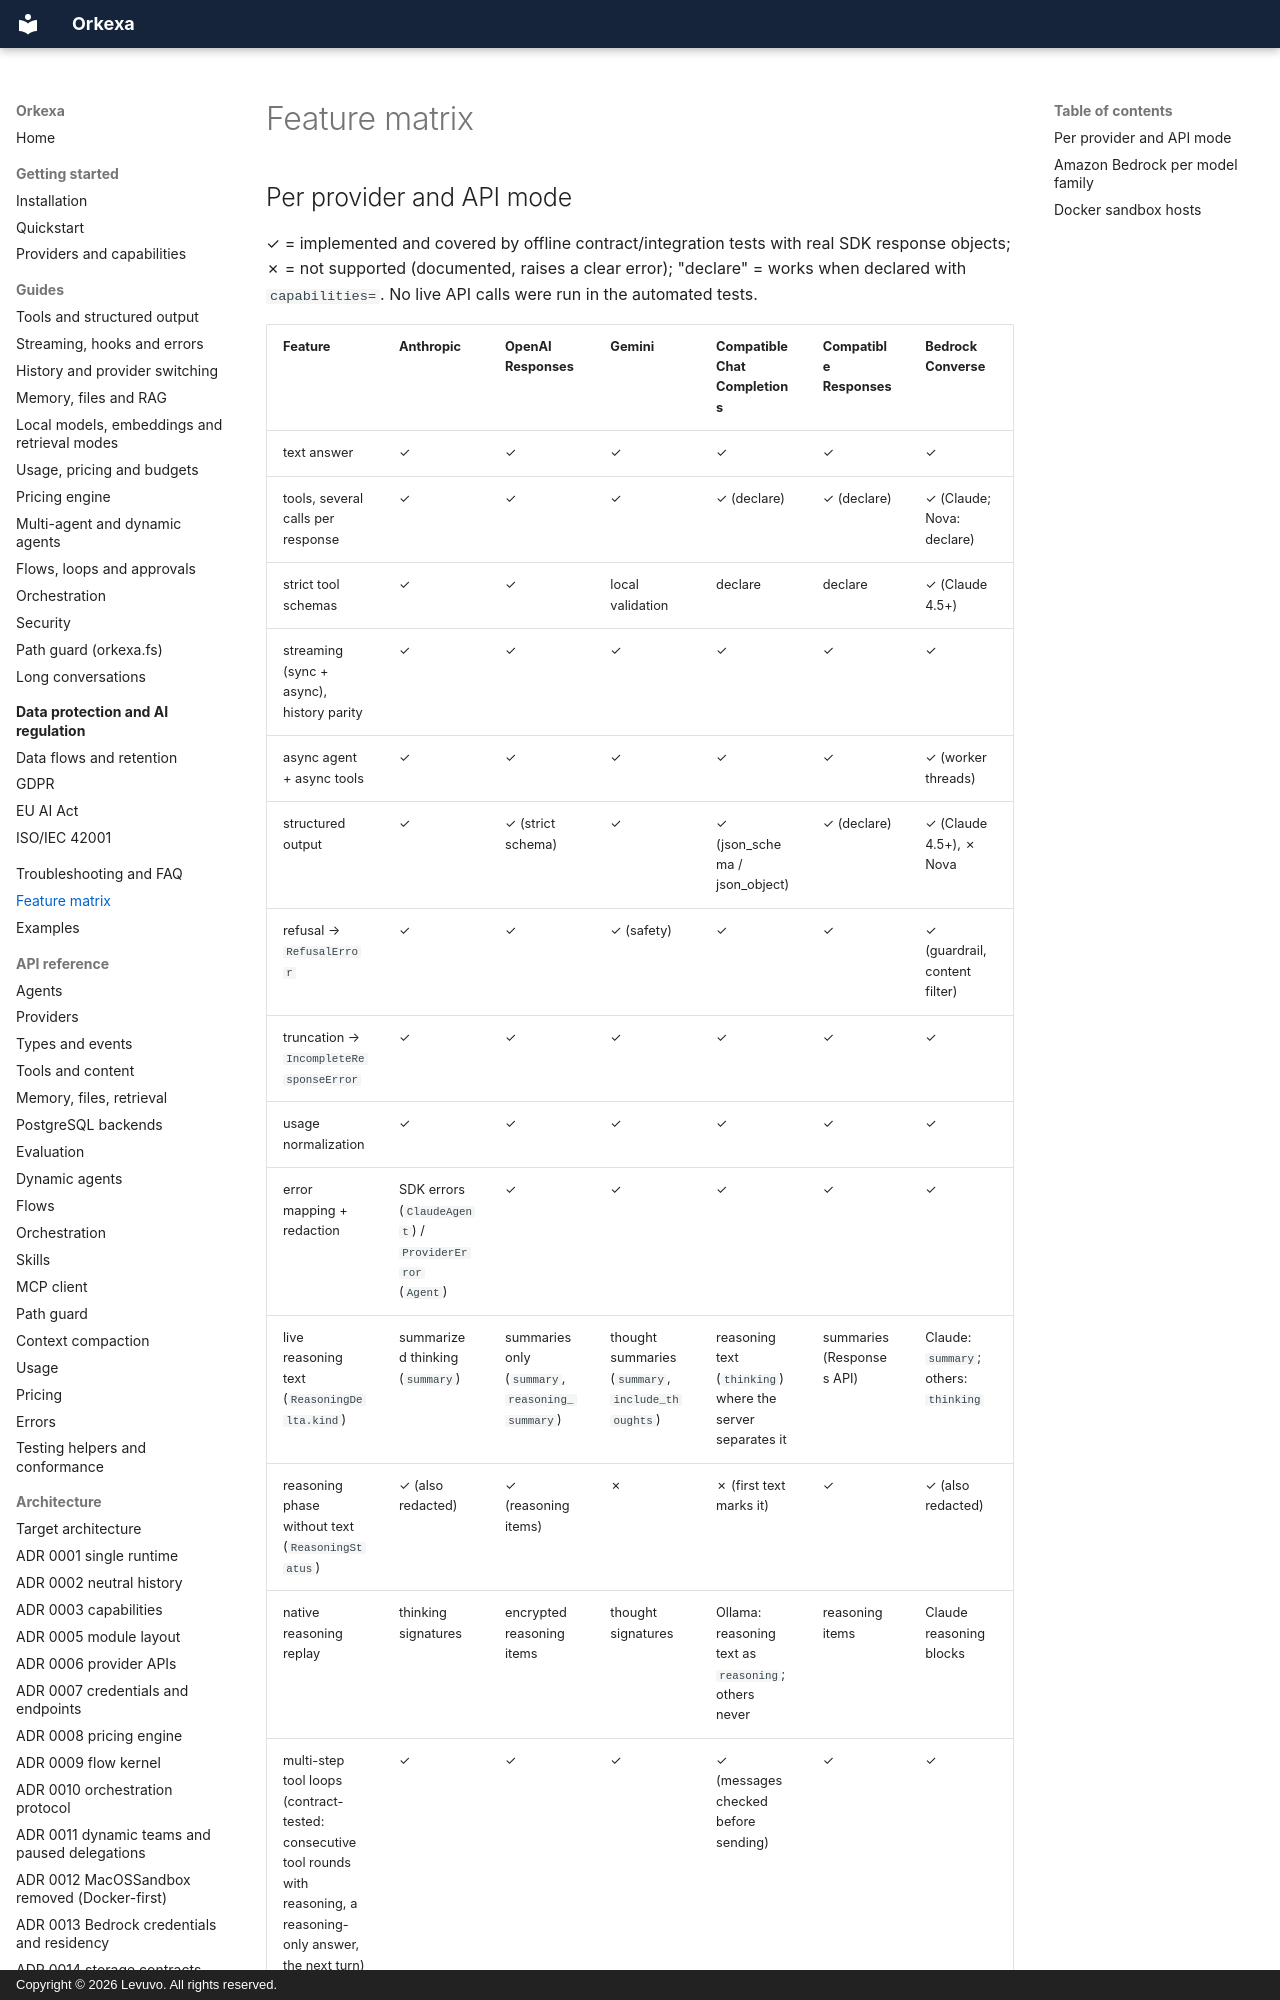

repository: peterkarlhuber/orkexa · page: feature-matrix/index.html · generator: mkdocs · copyright: Copyright © 2026 Levuvo. All rights reserved.

# Feature matrix

## Per provider and API mode

✓ = implemented and covered by offline contract/integration tests with real SDK
response objects; ✗ = not supported (documented, raises a clear error);
"declare" = works when declared with `capabilities=`. No live API calls were run in
the automated tests.
